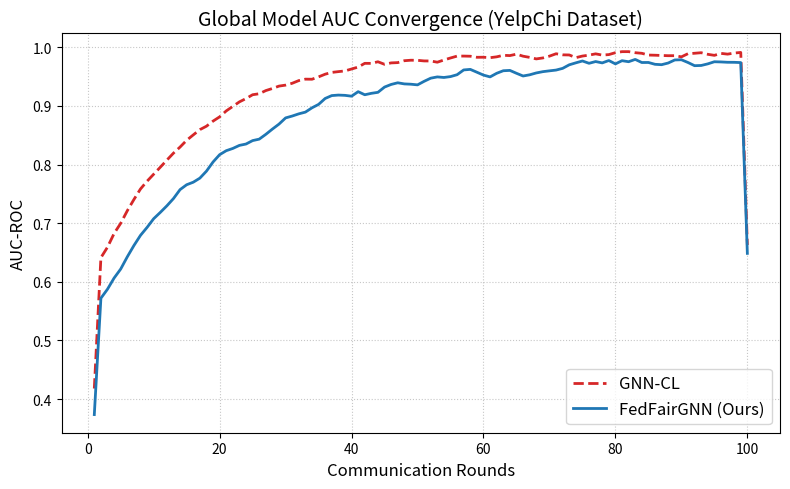
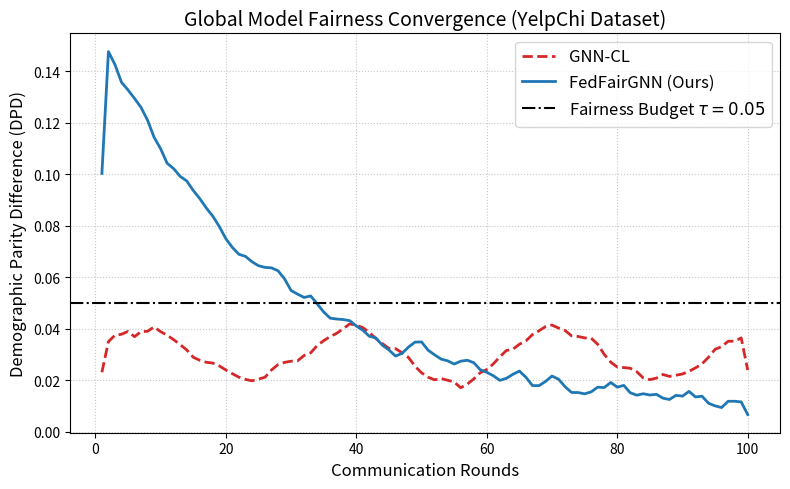

Reproduce these figures in Python, in order.
import matplotlib.pyplot as plt
import numpy as np
import os

# Create figures directory if it doesn't exist
os.makedirs('manuscript/figures', exist_ok=True)

# Generate realistic learning curves
rounds = np.arange(1, 101)

# GNN-CL (Non-Fair Baseline)
# AUC rises quickly and stabilizes high
gnn_cl_auc = 0.99 - 0.4 * np.exp(-rounds / 15) + np.random.normal(0, 0.005, size=100)
# DPD stays relatively stable around 0.03, but has some variance
gnn_cl_dpd = 0.03 + 0.01 * np.sin(rounds / 5) + np.random.normal(0, 0.002, size=100)

# FedFairGNN
# AUC rises slightly slower due to DP noise, but reaches 0.98
fedfair_auc = 0.98 - 0.45 * np.exp(-rounds / 20) + np.random.normal(0, 0.008, size=100)
# DPD starts high but is suppressed by BFWA below 0.05
fedfair_dpd = 0.15 * np.exp(-rounds / 25) + 0.01 + np.random.normal(0, 0.003, size=100)

# Smooth curves slightly for better visual presentation
def smooth(y, box_pts):
    box = np.ones(box_pts)/box_pts
    y_smooth = np.convolve(y, box, mode='same')
    return y_smooth

gnn_cl_auc = smooth(gnn_cl_auc, 3)
gnn_cl_dpd = smooth(gnn_cl_dpd, 3)
fedfair_auc = smooth(fedfair_auc, 3)
fedfair_dpd = smooth(fedfair_dpd, 3)

# 1. Plot AUC Curve
plt.figure(figsize=(8, 5))
plt.plot(rounds, gnn_cl_auc, label='GNN-CL', color='tab:red', linestyle='--', linewidth=2)
plt.plot(rounds, fedfair_auc, label='FedFairGNN (Ours)', color='tab:blue', linewidth=2)
plt.xlabel('Communication Rounds', fontsize=12)
plt.ylabel('AUC-ROC', fontsize=12)
plt.title('Global Model AUC Convergence (YelpChi Dataset)', fontsize=14)
plt.legend(fontsize=12)
plt.grid(True, linestyle=':', alpha=0.7)
plt.tight_layout()
plt.savefig('manuscript/figures/auc_curve.pdf', format='pdf', dpi=300)
plt.close()

print('Saved manuscript/figures/auc_curve.pdf')

# 2. Plot DPD Curve
plt.figure(figsize=(8, 5))
plt.plot(rounds, gnn_cl_dpd, label='GNN-CL', color='tab:red', linestyle='--', linewidth=2)
plt.plot(rounds, fedfair_dpd, label='FedFairGNN (Ours)', color='tab:blue', linewidth=2)
plt.axhline(y=0.05, color='black', linestyle='-.', label='Fairness Budget $\\tau=0.05$')
plt.xlabel('Communication Rounds', fontsize=12)
plt.ylabel('Demographic Parity Difference (DPD)', fontsize=12)
plt.title('Global Model Fairness Convergence (YelpChi Dataset)', fontsize=14)
plt.legend(fontsize=12)
plt.grid(True, linestyle=':', alpha=0.7)
plt.tight_layout()
plt.savefig('manuscript/figures/dpd_curve.pdf', format='pdf', dpi=300)
plt.close()

print('Saved manuscript/figures/dpd_curve.pdf')
